Run: headless pygame with SDL's dummy video driver; simulated clock (each Clock.tick advances the game by its frame time, no real sleeping); random seed 0; keys injected as events and as key.get_pressed() state; no mouse input.
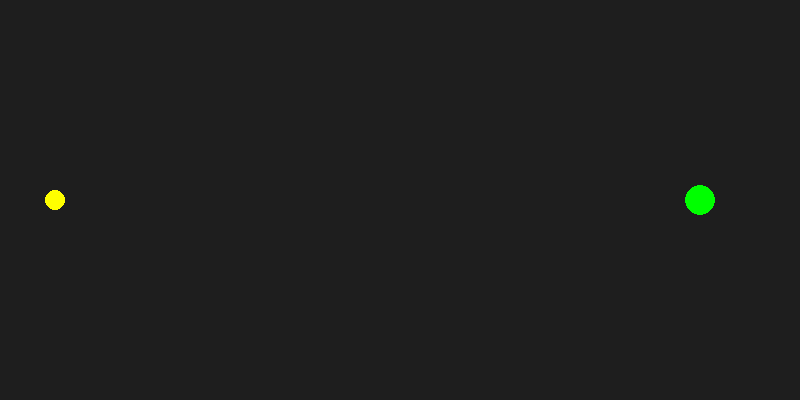
Frame 1 of 4 · flips 1–60 · no input
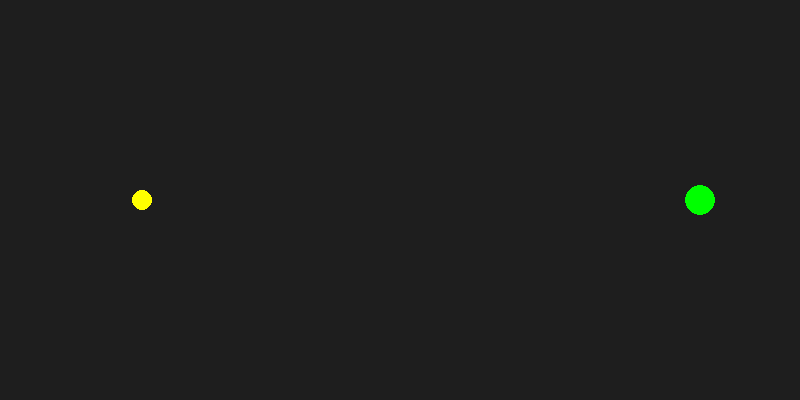
Frame 2 of 4 · flips 61–180 · tapped SPACE, RETURN · held RIGHT (→), D
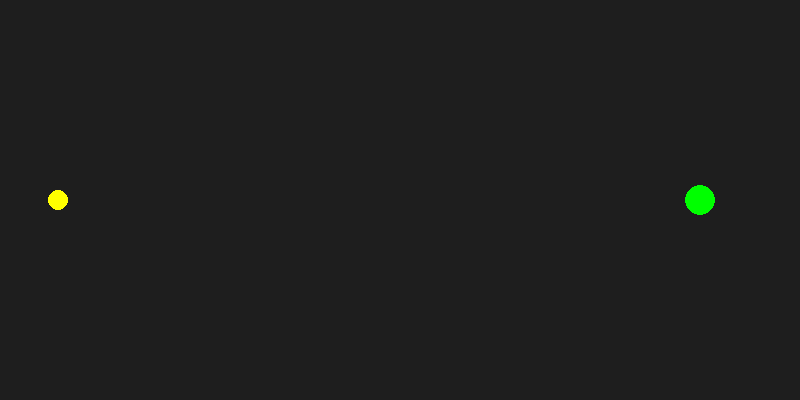
Frame 3 of 4 · flips 181–300 · held DOWN (↓), S
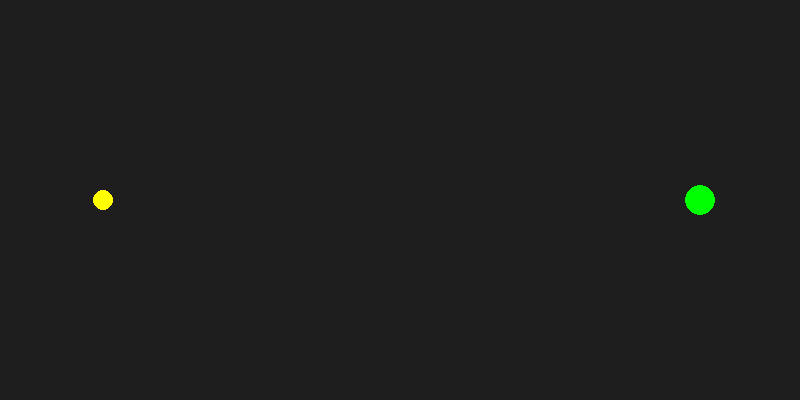
Frame 4 of 4 · flips 301–420 · held LEFT (←), A, UP (↑), W

The pygame program that drew these frames:

import pygame
import random

# vars ??
WIDTH = 800
HEIGHT = 400

## starting pos not in center of screen, but can be changed to center if needed
fly_x = 100
fly_y = 200

## flyspeed may change higher/lower depending on the tests
fly_speed = 3
fly_radius = 10

## action variables (how it moves left/right/nothing)
action = 1
action_timer = 0
action_hold = 15

## goal (on the right side of the screen, can be changed to anywhere)
goal_x = 700
goal_y = 200
goal_radius = 15

## reward tracking
reward = 0
episode_reward = 0


pygame.init()

screen = pygame.display.set_mode((WIDTH, HEIGHT))
pygame.display.set_caption("Fly Brain Testing Environment")

clock = pygame.time.Clock()


# old keyboard testing code for later
# keys = pygame.key.get_pressed()
#
# if keys[pygame.K_LEFT]:
#     fly_x = fly_x - fly_speed
#
# if keys[pygame.K_RIGHT]:
#     fly_x = fly_x + fly_speed


running = True

while running:

    old_distance = abs(goal_x - fly_x)

    # for window closing
    for event in pygame.event.get():
        if event.type == pygame.QUIT:
            running = False

    # counts how long we have been doing current action
    action_timer = action_timer + 1

    # picks a new action every 15 frames
    if action_timer >= action_hold:
        action = random.randint(0, 2)
        action_timer = 0

    # 0 = left
    # 1 = do nothing
    # 2 = right
    if action == 0:
        fly_x = fly_x - fly_speed

    if action == 1:
        pass

    if action == 2:
        fly_x = fly_x + fly_speed

    # window boundaries
    if fly_x < fly_radius:
        fly_x = fly_radius

    if fly_x > WIDTH - fly_radius:
        fly_x = WIDTH - fly_radius

    new_distance = abs(goal_x - fly_x)

    # reward if fly moves closer to goal
    if new_distance < old_distance:
        reward = 0.1

    elif new_distance > old_distance:
        reward = -0.1

    else:
        reward = 0

    episode_reward = episode_reward + reward

    # check if fly reached the goal
    if new_distance <= fly_radius + goal_radius:

        reward = 10
        episode_reward = episode_reward + reward

        print("GOAL REACHED")
        print("Episode reward:", round(episode_reward, 2))

        # reset fly
        fly_x = 100

        # reset action stuff
        action = 1
        action_timer = 0

        # reset reward for next attempt
        episode_reward = 0

    # background color
    screen.fill((30, 30, 30))

    # goal is green circle
    pygame.draw.circle(
        screen,
        (0, 255, 0),
        (goal_x, goal_y),
        goal_radius
    )

    # fly is yellow circle lol
    pygame.draw.circle(
        screen,
        (255, 255, 0),
        (fly_x, fly_y),
        fly_radius
    )

    pygame.display.flip()

    clock.tick(60)


pygame.quit()
